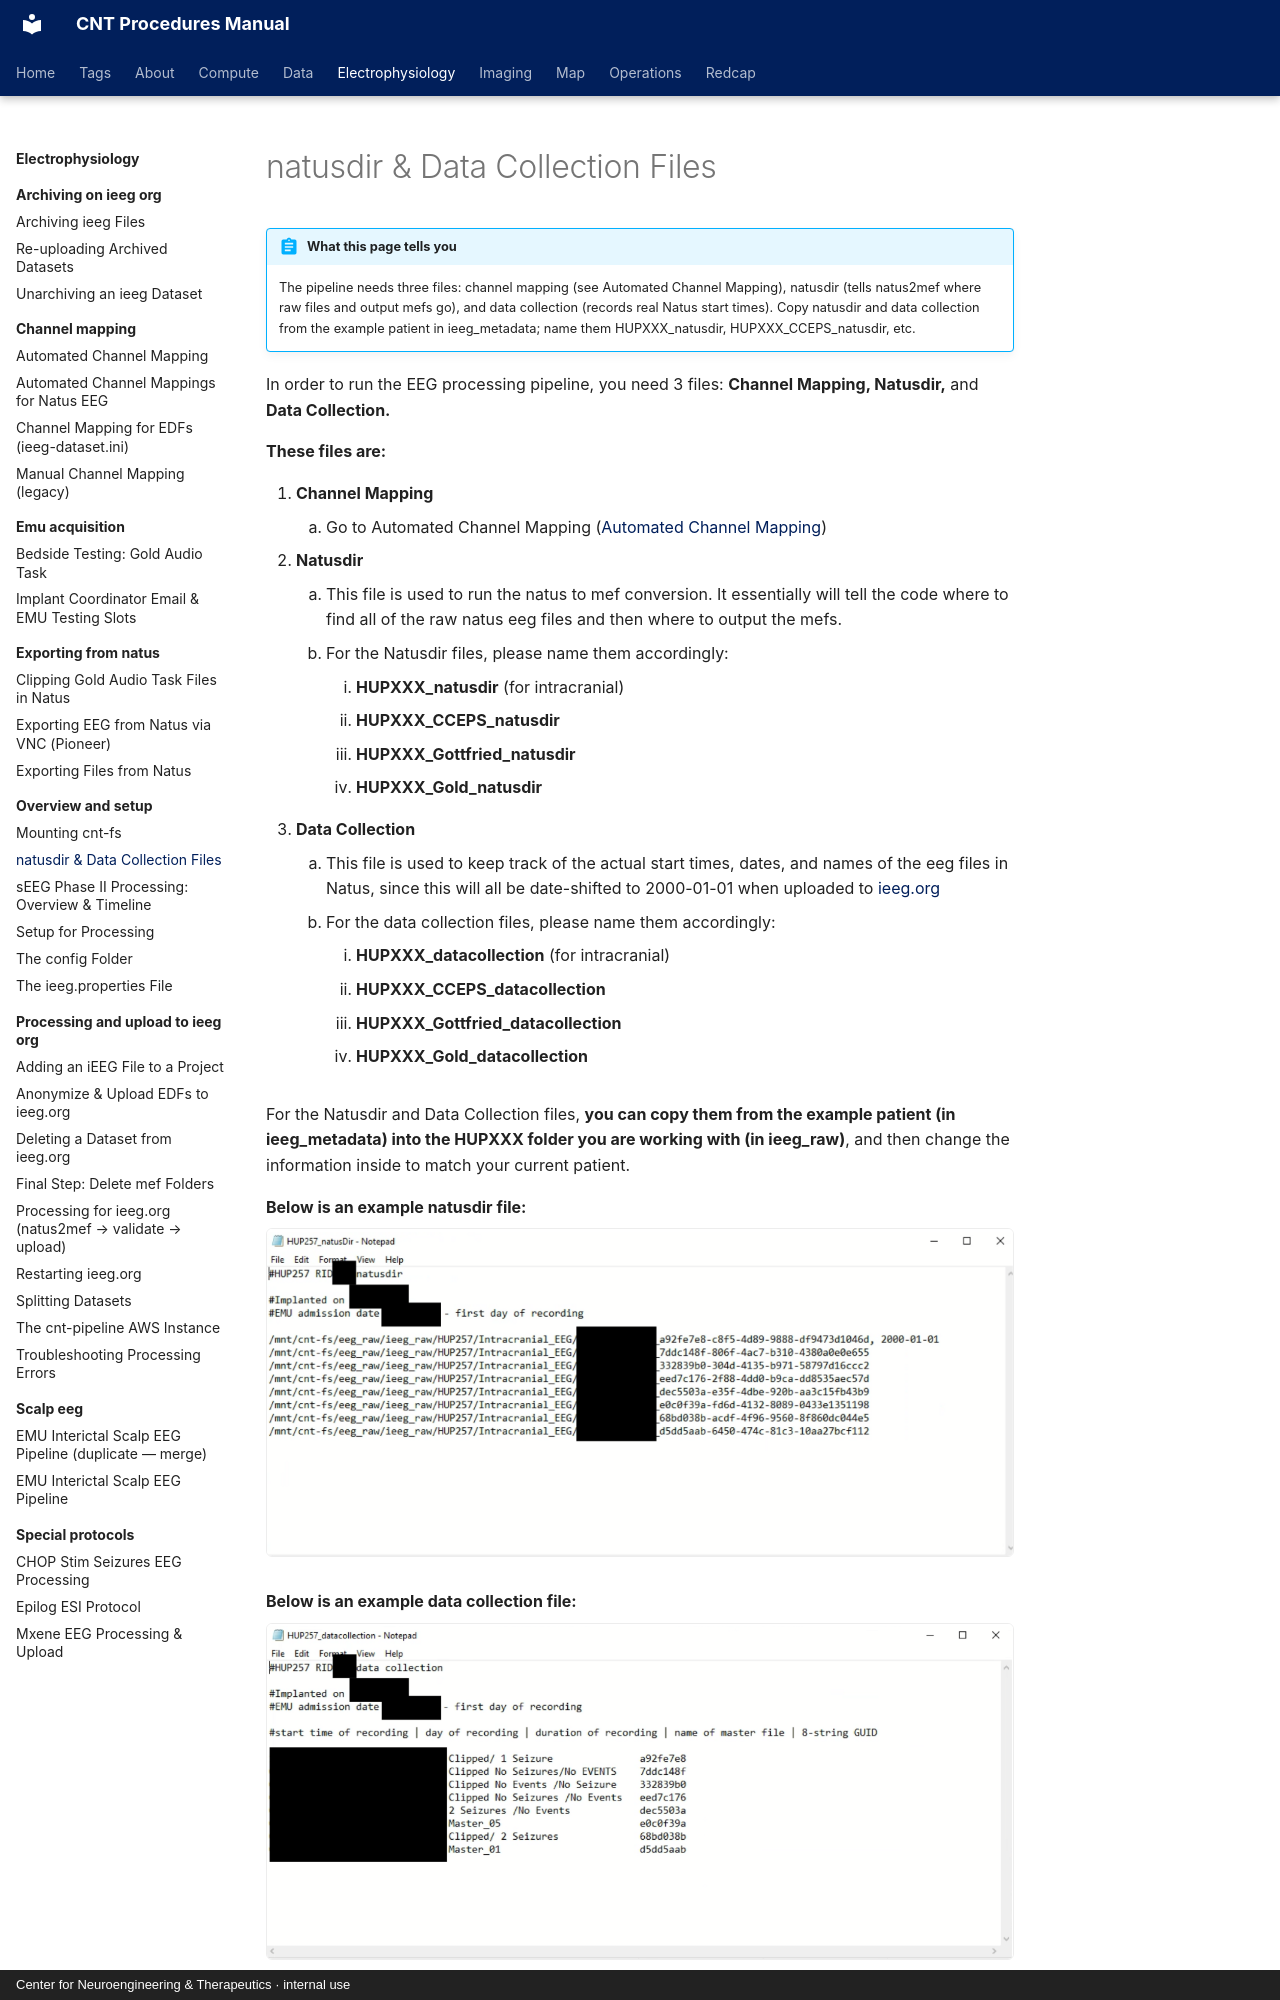

repository: penn-cnt/cnt-procedures · page: electrophysiology/overview-and-setup/natusdir-and-data-collection-files/index.html · generator: mkdocs · copyright: Center for Neuroengineering & Therapeutics · internal use

---
title: "natusdir & Data Collection Files"
stage: "Data Collection"
roles: [data-rc, pipeline]
order: 4
---

# natusdir & Data Collection Files

!!! abstract "What this page tells you"
    The pipeline needs three files: channel mapping (see Automated Channel Mapping), natusdir (tells natus2mef where raw files and output mefs go), and data collection (records real Natus start times). Copy natusdir and data collection from the example patient in ieeg_metadata; name them HUPXXX_natusdir, HUPXXX_CCEPS_natusdir, etc.

In order to run the EEG processing pipeline, you need 3 files: **Channel Mapping, Natusdir****,** and **Data Collection.**

**These files are:**

1. **Channel Mapping**
    1. Go to Automated Channel Mapping ([Automated Channel Mapping](../channel-mapping/automated-channel-mapping.md))
2. **Natusdir**
    1. This file is used to run the natus to mef conversion. It essentially will tell the code where to find all of the raw natus eeg files and then where to output the mefs.
    2. For the Natusdir files, please name them accordingly:
        1. **HUPXXX\_natusdir** (for intracranial)
        2. **HUPXXX\_CCEPS\_natusdir**
        3. **HUPXXX\_Gottfried\_natusdir**
        4. **HUPXXX\_Gold\_natusdir**
3. **Data Collection**
    1. This file is used to keep track of the actual start times, dates, and names of the eeg files in Natus, since this will all be date-shifted to 2000-01-01 when uploaded to [ieeg.org](http://ieeg.org)
    2. For the data collection files, please name them accordingly:
        1. **HUPXXX\_datacollection** (for intracranial)
        2. **HUPXXX\_CCEPS\_datacollection**
        3. **HUPXXX\_Gottfried\_datacollection**
        4. **HUPXXX\_Gold\_datacollection**

For the Natusdir and Data Collection files, **you can copy them from the example patient (in ieeg\_metadata) into the HUPXXX folder you are working with (in ieeg\_raw)**, and then change the information inside to match your current patient.

**Below is an example natusdir file:**
![HUP257 natusDir notepad; RID, implant/admission dates and folder names redacted with black boxes](../../assets/electrophysiology/natusdir-and-data-collection-files/natusdir-and-data-collection-files-01.png)
